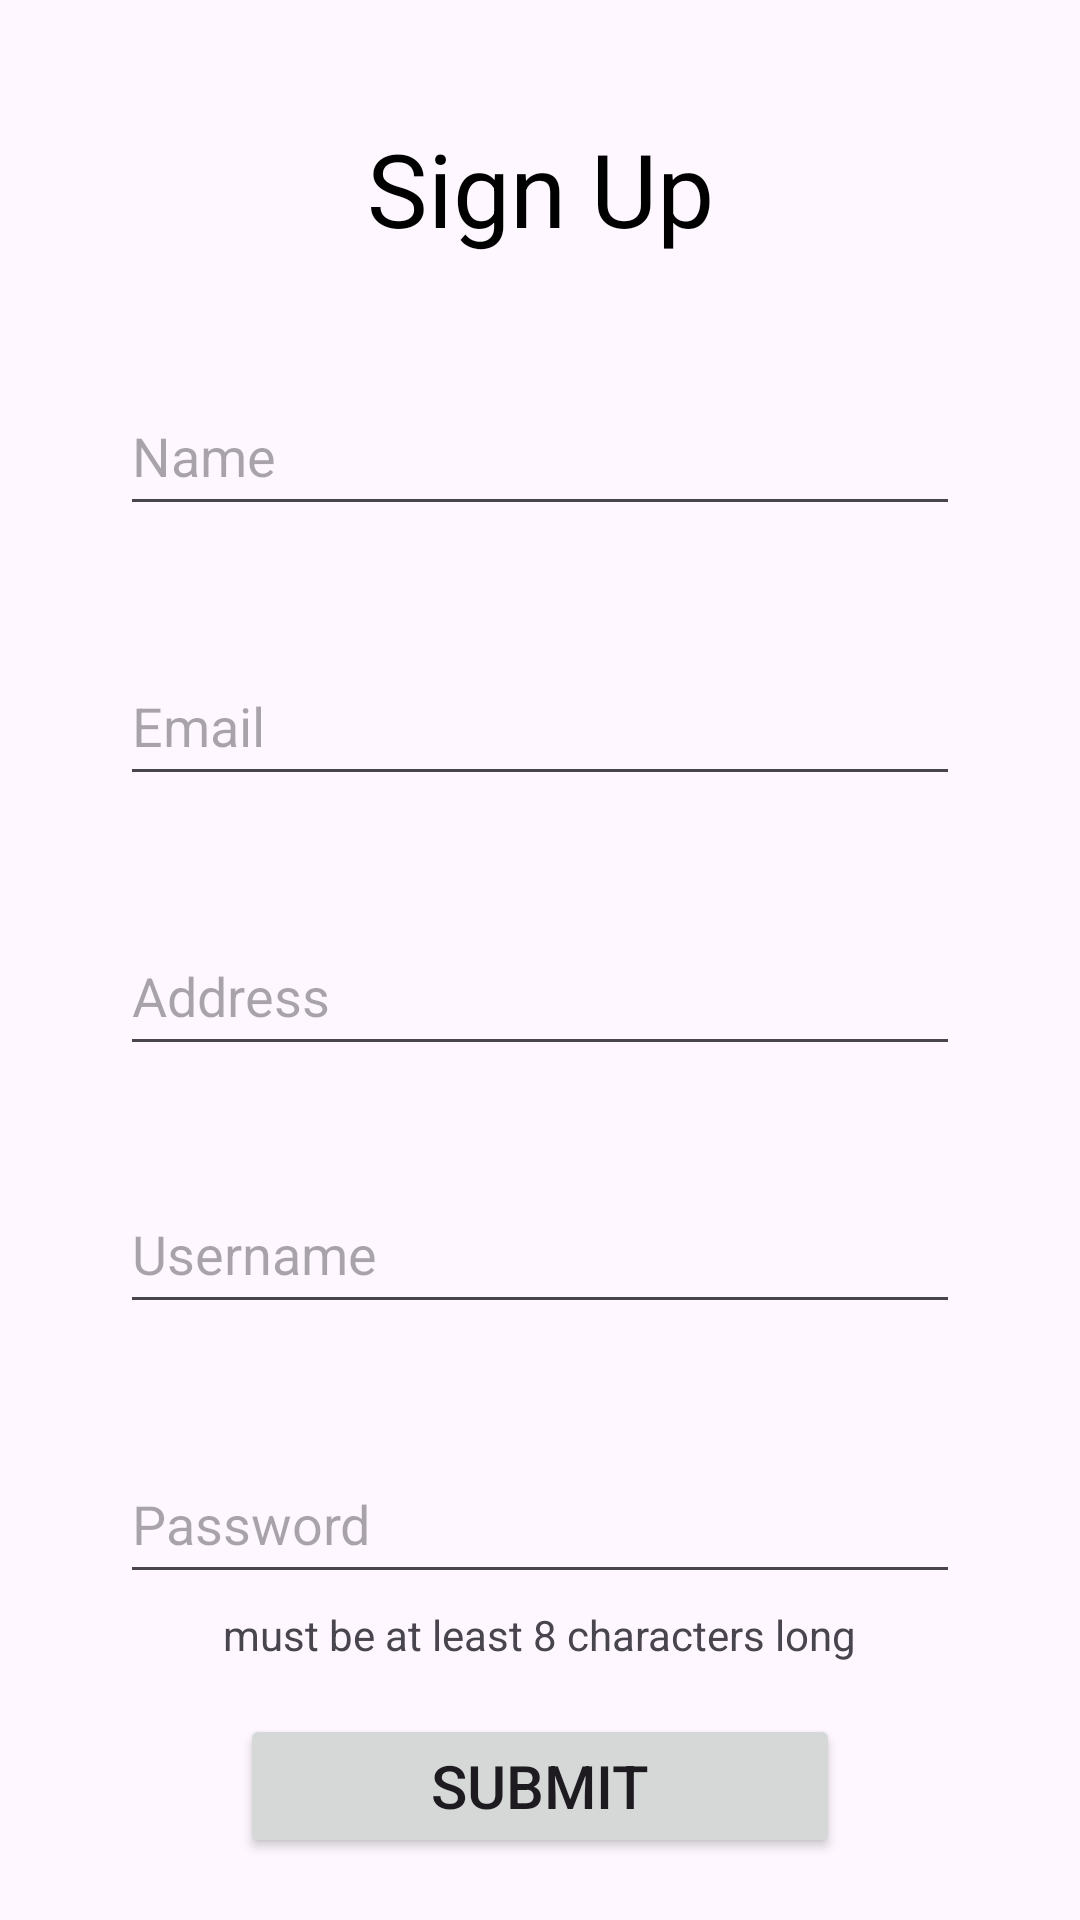

The Android layout XML behind this screen, and the referenced resources:
<!-- AndroidManifest.xml: application theme Theme.WeShare -->
<!-- res/layout/activity_signup.xml -->
<?xml version="1.0" encoding="utf-8"?>
<androidx.constraintlayout.widget.ConstraintLayout xmlns:android="http://schemas.android.com/apk/res/android"
    xmlns:app="http://schemas.android.com/apk/res-auto"
    xmlns:tools="http://schemas.android.com/tools"
    android:layout_width="match_parent"
    android:layout_height="match_parent"
    tools:context=".Activities.SignupActivity">

    <TextView
        android:id="@+id/SignupActivityTitleTextView"
        android:layout_width="wrap_content"
        android:layout_height="wrap_content"
        android:layout_marginTop="40dp"
        android:text="@string/sign_up"
        android:textColor="@color/black"
        android:textSize="34sp"
        app:layout_constraintEnd_toEndOf="parent"
        app:layout_constraintHorizontal_bias="0.5"
        app:layout_constraintStart_toStartOf="parent"
        app:layout_constraintTop_toTopOf="parent" />

    <EditText
        android:id="@+id/SignUpActivityNameInput"
        android:layout_width="0dp"
        android:layout_height="50dp"
        android:layout_marginStart="40dp"
        android:layout_marginTop="40dp"
        android:layout_marginEnd="40dp"
        android:autofillHints=""
        android:ems="10"
        android:hint="@string/name_input"
        android:inputType="text"
        app:layout_constraintEnd_toEndOf="parent"
        app:layout_constraintHorizontal_bias="0.5"
        app:layout_constraintStart_toStartOf="parent"
        app:layout_constraintTop_toBottomOf="@+id/SignupActivityTitleTextView" />

    <EditText
        android:id="@+id/SignUpActivityEmailInputText"
        android:layout_width="0dp"
        android:layout_height="50dp"
        android:layout_marginStart="40dp"
        android:layout_marginTop="40dp"
        android:layout_marginEnd="40dp"
        android:autofillHints=""
        android:ems="10"
        android:hint="@string/email"
        android:inputType="textEmailAddress"
        app:layout_constraintEnd_toEndOf="parent"
        app:layout_constraintHorizontal_bias="0.5"
        app:layout_constraintStart_toStartOf="parent"
        app:layout_constraintTop_toBottomOf="@+id/SignUpActivityNameInput" />

    <EditText
        android:id="@+id/SignUpActivityAddressInputView"
        android:layout_width="0dp"
        android:layout_height="50dp"
        android:layout_marginStart="40dp"
        android:layout_marginTop="40dp"
        android:layout_marginEnd="40dp"
        android:autofillHints=""
        android:ems="10"
        android:hint="@string/address_input"
        android:inputType="textPostalAddress"
        app:layout_constraintEnd_toEndOf="parent"
        app:layout_constraintHorizontal_bias="0.5"
        app:layout_constraintStart_toStartOf="parent"
        app:layout_constraintTop_toBottomOf="@+id/SignUpActivityEmailInputText" />

    <EditText
        android:id="@+id/SignUpActivityUsernameInputView"
        android:layout_width="0dp"
        android:layout_height="50dp"
        android:layout_marginStart="40dp"
        android:layout_marginTop="36dp"
        android:layout_marginEnd="40dp"
        android:autofillHints=""
        android:ems="10"
        android:hint="@string/username_input"
        android:inputType="text"
        app:layout_constraintEnd_toEndOf="parent"
        app:layout_constraintHorizontal_bias="0.0"
        app:layout_constraintStart_toStartOf="parent"
        app:layout_constraintTop_toBottomOf="@+id/SignUpActivityAddressInputView" />

    <EditText
        android:id="@+id/SignUpActivityPasswordInputView"
        android:layout_width="0dp"
        android:layout_height="50dp"
        android:layout_marginStart="40dp"
        android:layout_marginTop="40dp"
        android:layout_marginEnd="40dp"
        android:autofillHints=""
        android:ems="10"
        android:hint="@string/password_input"
        android:inputType="textPassword"
        app:layout_constraintEnd_toEndOf="parent"
        app:layout_constraintHorizontal_bias="0.5"
        app:layout_constraintStart_toStartOf="parent"
        app:layout_constraintTop_toBottomOf="@+id/SignUpActivityUsernameInputView" />

    <Button
        android:id="@+id/SignUpActivitySubmitButton"
        android:layout_width="0dp"
        android:layout_height="wrap_content"
        android:layout_marginStart="80dp"
        android:layout_marginTop="40dp"
        android:layout_marginEnd="80dp"
        android:text="@string/signup_button"
        android:textSize="20sp"
        app:cornerRadius="7dp"
        app:layout_constraintEnd_toEndOf="parent"
        app:layout_constraintHorizontal_bias="0.5"
        app:layout_constraintStart_toStartOf="parent"
        app:layout_constraintTop_toBottomOf="@+id/SignUpActivityPasswordInputView" />

    <TextView
        android:id="@+id/textView3"
        android:layout_width="wrap_content"
        android:layout_height="wrap_content"
        android:layout_marginTop="4dp"
        android:text="must be at least 8 characters long"
        app:layout_constraintEnd_toEndOf="parent"
        app:layout_constraintHorizontal_bias="0.5"
        app:layout_constraintStart_toStartOf="parent"
        app:layout_constraintTop_toBottomOf="@+id/SignUpActivityPasswordInputView" />

</androidx.constraintlayout.widget.ConstraintLayout>
<!-- resources referenced by this layout -->
<resources>
  <color name="black">#FF000000</color>
  <string name="address_input">Address</string>
  <string name="email">Email</string>
  <string name="name_input">Name</string>
  <string name="password_input">Password</string>
  <string name="sign_up">Sign Up</string>
  <string name="signup_button">Submit</string>
  <string name="username_input">Username</string>
  <style name="Theme.WeShare" parent="Base.Theme.WeShare">
          
          <item name="materialButtonStyle">@style/ButtonStyle</item>
      </style>
  <style name="Base.Theme.WeShare" parent="Theme.Material3.DayNight.NoActionBar">
          
          <item name="colorPrimary">@color/my_primary_color</item>
          <item name="colorOnPrimary">@color/my_on_primary_color</item>
      </style>
  <style name="ButtonStyle" parent="Widget.Material3.Button">
          <item name="android:backgroundTint">@color/button_background_color</item>
          <item name="android:textColor">@color/button_text_color</item>
      </style>
  <color name="my_primary_color">#607D8B</color>
  <color name="my_on_primary_color">#FFFFFF</color>
  <color name="button_background_color">#607D8B</color>
  <color name="button_text_color">#FFFFFF</color>
</resources>
